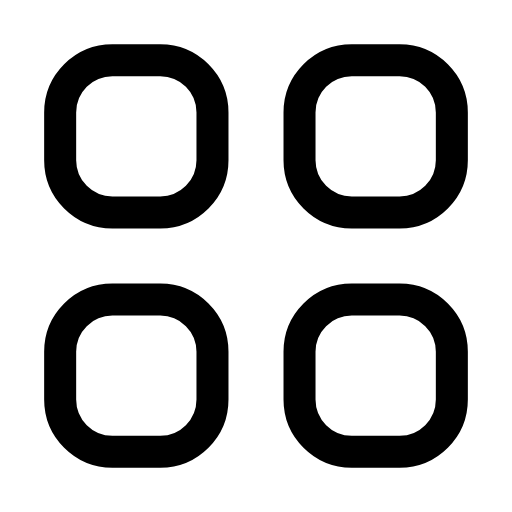
t = 0.00 s
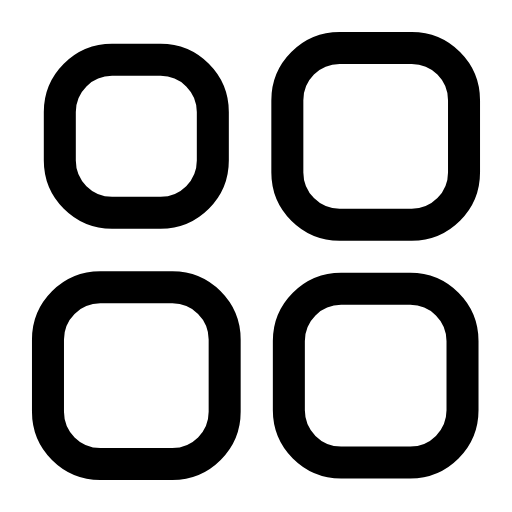
t = 0.24 s
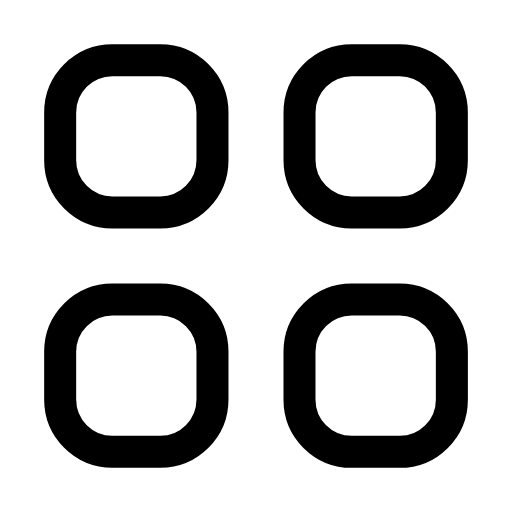
t = 0.47 s
t = 0.71 s: frame unchanged from t = 0.00 s, image omitted
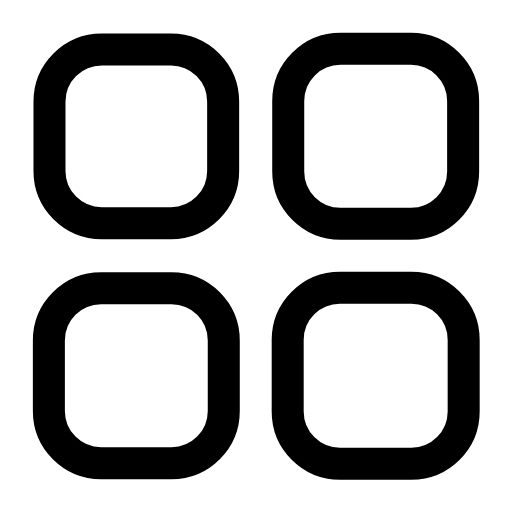
t = 0.93 s
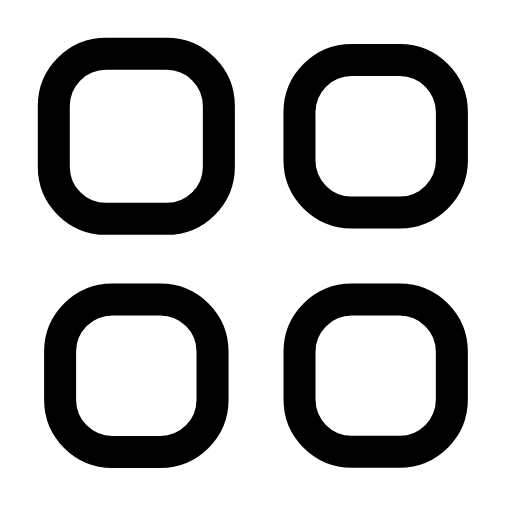
t = 1.17 s

The animated SVG that drew these frames (rendered in a browser with its animation timeline set to each time). Animation: 16 SMIL elements (animate=16); one cycle of 1.40 s, repeats indefinitely.

<svg xmlns="http://www.w3.org/2000/svg" width="24" height="24" viewBox="0 0 24 24" fill="none"><g transform="translate(-0.24 -0.24) scale(1.02)"><rect stroke="currentColor" stroke-width="1.471" stroke-linecap="round" stroke-linejoin="round" fill="none" x="3" y="3" width="7" height="7" rx="2.4"><animate attributeName="x" values="3;3;2.4400000000000004;3;3;2.4400000000000004;3;3;3" keyTimes="0;0;0.1125;0.225;0.6;0.825;0.9;0.9;1" dur="1.4s" repeatCount="indefinite" calcMode="spline" keySplines="0.16 1 0.3 1;0.16 1 0.3 1;0.16 1 0.3 1;0.16 1 0.3 1;0.16 1 0.3 1;0.16 1 0.3 1;0.16 1 0.3 1;0.16 1 0.3 1"/><animate attributeName="y" values="3;3;2.4400000000000004;3;3;2.4400000000000004;3;3;3" keyTimes="0;0;0.1125;0.225;0.6;0.825;0.9;0.9;1" dur="1.4s" repeatCount="indefinite" calcMode="spline" keySplines="0.16 1 0.3 1;0.16 1 0.3 1;0.16 1 0.3 1;0.16 1 0.3 1;0.16 1 0.3 1;0.16 1 0.3 1;0.16 1 0.3 1;0.16 1 0.3 1"/><animate attributeName="width" values="7.000;7.000;8.120;7.000;7.000;8.120;7.000;7.000;7.000" keyTimes="0;0;0.1125;0.225;0.6;0.825;0.9;0.9;1" dur="1.4s" repeatCount="indefinite" calcMode="spline" keySplines="0.16 1 0.3 1;0.16 1 0.3 1;0.16 1 0.3 1;0.16 1 0.3 1;0.16 1 0.3 1;0.16 1 0.3 1;0.16 1 0.3 1;0.16 1 0.3 1"/><animate attributeName="height" values="7.000;7.000;8.120;7.000;7.000;8.120;7.000;7.000;7.000" keyTimes="0;0;0.1125;0.225;0.6;0.825;0.9;0.9;1" dur="1.4s" repeatCount="indefinite" calcMode="spline" keySplines="0.16 1 0.3 1;0.16 1 0.3 1;0.16 1 0.3 1;0.16 1 0.3 1;0.16 1 0.3 1;0.16 1 0.3 1;0.16 1 0.3 1;0.16 1 0.3 1"/></rect><rect stroke="currentColor" stroke-width="1.471" stroke-linecap="round" stroke-linejoin="round" fill="none" x="14" y="3" width="7" height="7" rx="2.4"><animate attributeName="x" values="14;14;13.440000000000001;14;14;13.440000000000001;14;14;14" keyTimes="0;0.0675;0.18;0.2925;0.6;0.78;0.855;0.9;1" dur="1.4s" repeatCount="indefinite" calcMode="spline" keySplines="0.16 1 0.3 1;0.16 1 0.3 1;0.16 1 0.3 1;0.16 1 0.3 1;0.16 1 0.3 1;0.16 1 0.3 1;0.16 1 0.3 1;0.16 1 0.3 1"/><animate attributeName="y" values="3;3;2.4400000000000004;3;3;2.4400000000000004;3;3;3" keyTimes="0;0.0675;0.18;0.2925;0.6;0.78;0.855;0.9;1" dur="1.4s" repeatCount="indefinite" calcMode="spline" keySplines="0.16 1 0.3 1;0.16 1 0.3 1;0.16 1 0.3 1;0.16 1 0.3 1;0.16 1 0.3 1;0.16 1 0.3 1;0.16 1 0.3 1;0.16 1 0.3 1"/><animate attributeName="width" values="7.000;7.000;8.120;7.000;7.000;8.120;7.000;7.000;7.000" keyTimes="0;0.0675;0.18;0.2925;0.6;0.78;0.855;0.9;1" dur="1.4s" repeatCount="indefinite" calcMode="spline" keySplines="0.16 1 0.3 1;0.16 1 0.3 1;0.16 1 0.3 1;0.16 1 0.3 1;0.16 1 0.3 1;0.16 1 0.3 1;0.16 1 0.3 1;0.16 1 0.3 1"/><animate attributeName="height" values="7.000;7.000;8.120;7.000;7.000;8.120;7.000;7.000;7.000" keyTimes="0;0.0675;0.18;0.2925;0.6;0.78;0.855;0.9;1" dur="1.4s" repeatCount="indefinite" calcMode="spline" keySplines="0.16 1 0.3 1;0.16 1 0.3 1;0.16 1 0.3 1;0.16 1 0.3 1;0.16 1 0.3 1;0.16 1 0.3 1;0.16 1 0.3 1;0.16 1 0.3 1"/></rect><rect stroke="currentColor" stroke-width="1.471" stroke-linecap="round" stroke-linejoin="round" fill="none" x="3" y="14" width="7" height="7" rx="2.4"><animate attributeName="x" values="3;3;2.4400000000000004;3;3;2.4400000000000004;3;3;3" keyTimes="0;0.0675;0.18;0.2925;0.6;0.78;0.855;0.9;1" dur="1.4s" repeatCount="indefinite" calcMode="spline" keySplines="0.16 1 0.3 1;0.16 1 0.3 1;0.16 1 0.3 1;0.16 1 0.3 1;0.16 1 0.3 1;0.16 1 0.3 1;0.16 1 0.3 1;0.16 1 0.3 1"/><animate attributeName="y" values="14;14;13.440000000000001;14;14;13.440000000000001;14;14;14" keyTimes="0;0.0675;0.18;0.2925;0.6;0.78;0.855;0.9;1" dur="1.4s" repeatCount="indefinite" calcMode="spline" keySplines="0.16 1 0.3 1;0.16 1 0.3 1;0.16 1 0.3 1;0.16 1 0.3 1;0.16 1 0.3 1;0.16 1 0.3 1;0.16 1 0.3 1;0.16 1 0.3 1"/><animate attributeName="width" values="7.000;7.000;8.120;7.000;7.000;8.120;7.000;7.000;7.000" keyTimes="0;0.0675;0.18;0.2925;0.6;0.78;0.855;0.9;1" dur="1.4s" repeatCount="indefinite" calcMode="spline" keySplines="0.16 1 0.3 1;0.16 1 0.3 1;0.16 1 0.3 1;0.16 1 0.3 1;0.16 1 0.3 1;0.16 1 0.3 1;0.16 1 0.3 1;0.16 1 0.3 1"/><animate attributeName="height" values="7.000;7.000;8.120;7.000;7.000;8.120;7.000;7.000;7.000" keyTimes="0;0.0675;0.18;0.2925;0.6;0.78;0.855;0.9;1" dur="1.4s" repeatCount="indefinite" calcMode="spline" keySplines="0.16 1 0.3 1;0.16 1 0.3 1;0.16 1 0.3 1;0.16 1 0.3 1;0.16 1 0.3 1;0.16 1 0.3 1;0.16 1 0.3 1;0.16 1 0.3 1"/></rect><rect stroke="currentColor" stroke-width="1.471" stroke-linecap="round" stroke-linejoin="round" fill="none" x="14" y="14" width="7" height="7" rx="2.4"><animate attributeName="x" values="14;14;13.440000000000001;14;14;13.440000000000001;14;14;14" keyTimes="0;0.135;0.2475;0.36;0.6;0.735;0.81;0.9;1" dur="1.4s" repeatCount="indefinite" calcMode="spline" keySplines="0.16 1 0.3 1;0.16 1 0.3 1;0.16 1 0.3 1;0.16 1 0.3 1;0.16 1 0.3 1;0.16 1 0.3 1;0.16 1 0.3 1;0.16 1 0.3 1"/><animate attributeName="y" values="14;14;13.440000000000001;14;14;13.440000000000001;14;14;14" keyTimes="0;0.135;0.2475;0.36;0.6;0.735;0.81;0.9;1" dur="1.4s" repeatCount="indefinite" calcMode="spline" keySplines="0.16 1 0.3 1;0.16 1 0.3 1;0.16 1 0.3 1;0.16 1 0.3 1;0.16 1 0.3 1;0.16 1 0.3 1;0.16 1 0.3 1;0.16 1 0.3 1"/><animate attributeName="width" values="7.000;7.000;8.120;7.000;7.000;8.120;7.000;7.000;7.000" keyTimes="0;0.135;0.2475;0.36;0.6;0.735;0.81;0.9;1" dur="1.4s" repeatCount="indefinite" calcMode="spline" keySplines="0.16 1 0.3 1;0.16 1 0.3 1;0.16 1 0.3 1;0.16 1 0.3 1;0.16 1 0.3 1;0.16 1 0.3 1;0.16 1 0.3 1;0.16 1 0.3 1"/><animate attributeName="height" values="7.000;7.000;8.120;7.000;7.000;8.120;7.000;7.000;7.000" keyTimes="0;0.135;0.2475;0.36;0.6;0.735;0.81;0.9;1" dur="1.4s" repeatCount="indefinite" calcMode="spline" keySplines="0.16 1 0.3 1;0.16 1 0.3 1;0.16 1 0.3 1;0.16 1 0.3 1;0.16 1 0.3 1;0.16 1 0.3 1;0.16 1 0.3 1;0.16 1 0.3 1"/></rect></g></svg>
